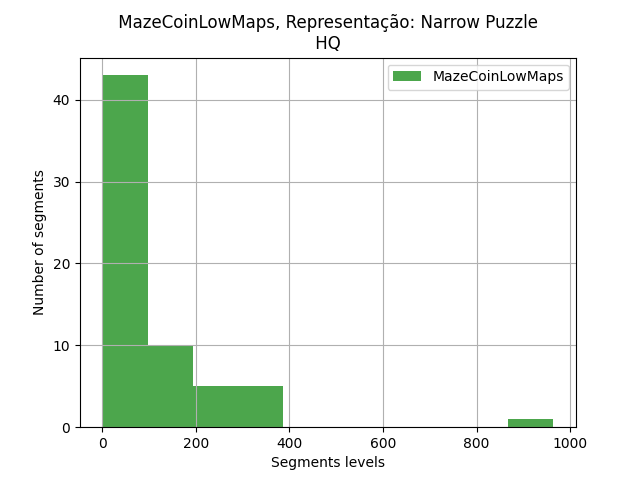

Source data for this figure (header and first rows):
segments, segments
0, 154
1, 350
2, 5
3, 264
4, 300
5, 1
6, 126
7, 85
8, 1
9, 335
10, 1
11, 2
12, 238
13, 3
14, 80
15, 334
16, 3
17, 328
18, 1
19, 48
21, 2
23, 150
25, 7
26, 3
27, 26
28, 964
33, 102
34, 109
35, 158
36, 249
37, 15
38, 5
40, 7
41, 288
42, 1
43, 1
44, 1
45, 2
46, 20
47, 264
48, 10
49, 81
51, 50
52, 7
53, 7
54, 5
55, 4
56, 1
57, 95
60, 98
61, 2
62, 75
63, 103
65, 1
66, 145
67, 6
68, 37
69, 44
73, 32
74, 23
... 4 more rows
